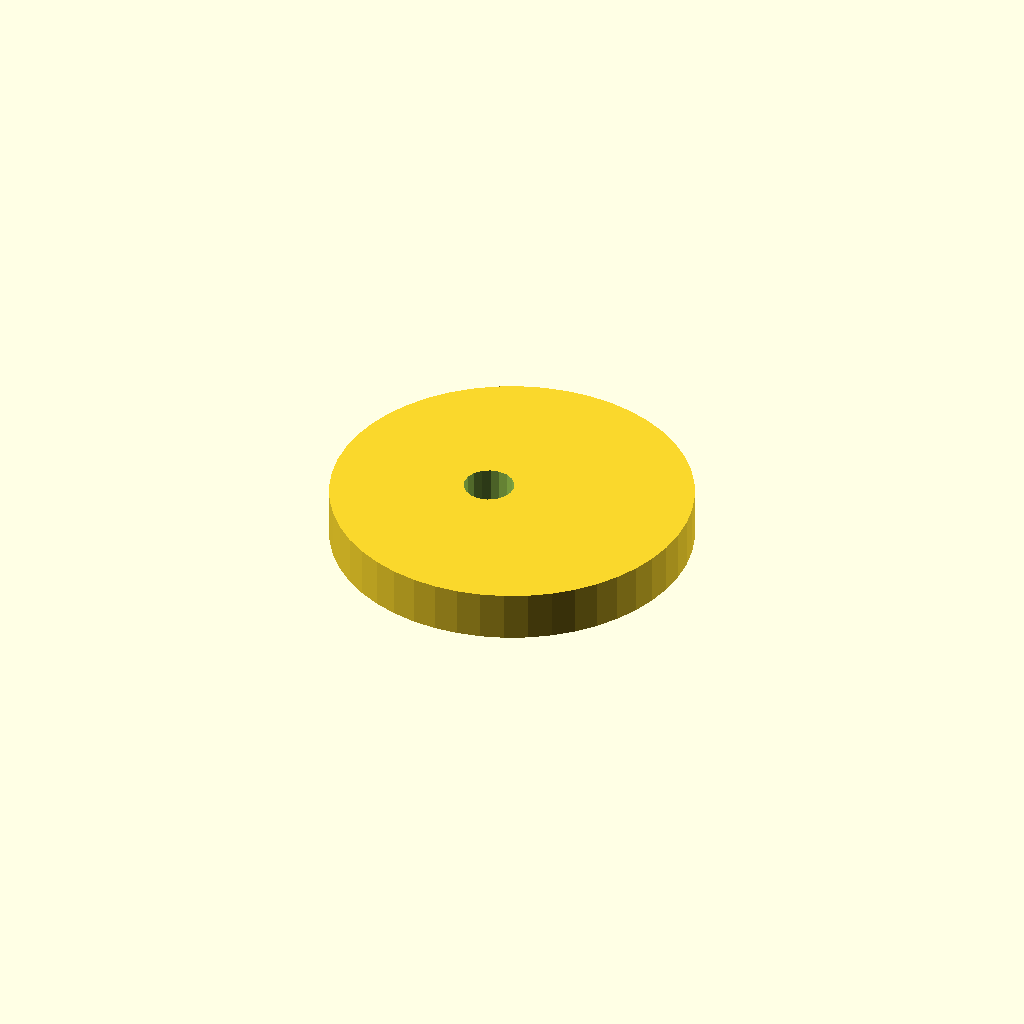
Cell 1 — every parameter at its default value.
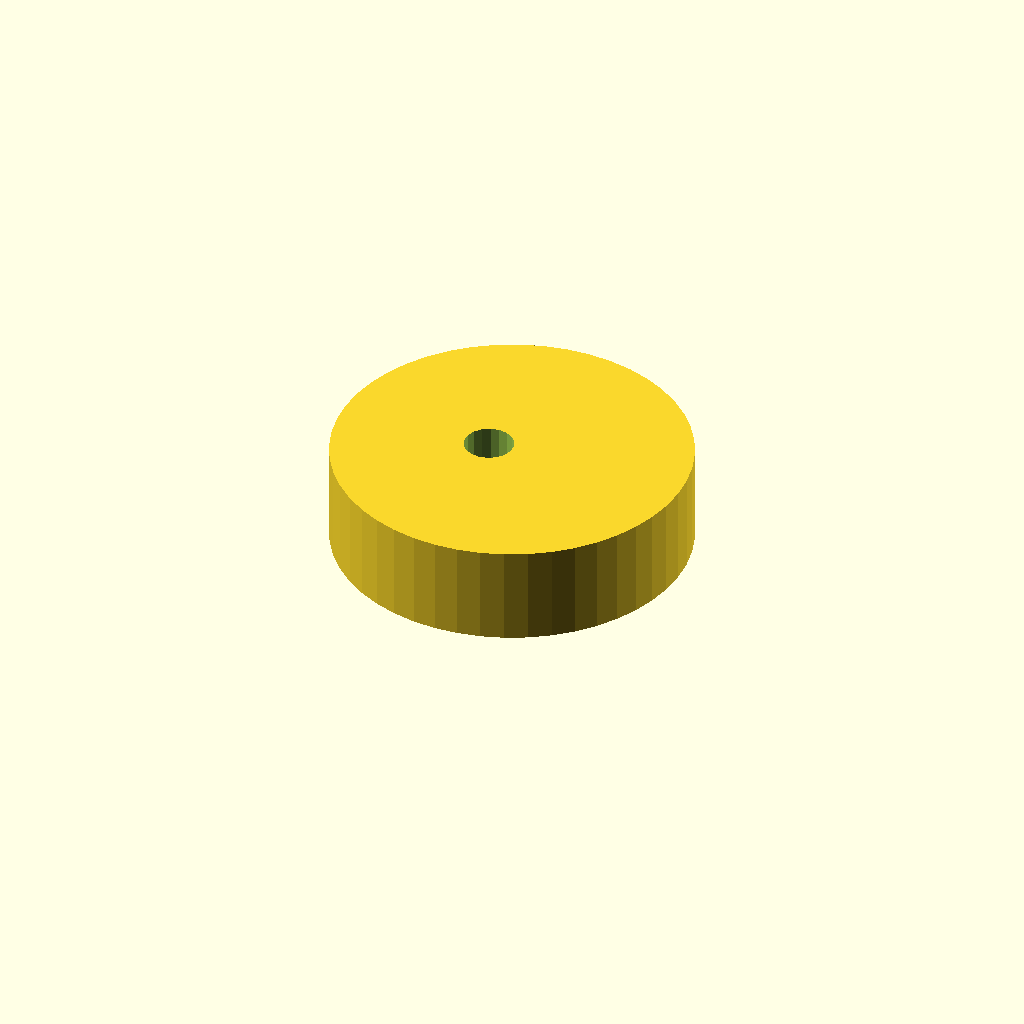
Cell 2: the same model with plate_t = 20.
All cells are drawn from one camera (rotation 55°, 0°, 25°, orthographic, colour scheme Cornfield), so only the parameter changes between them.
OpenSCAD source file optional_data/data/sketch4/camplates/part_0023.scad:
$fn = 32;

// ----------------------------------------------------------------------
// Cam plate: eccentric cam, base R36
// ----------------------------------------------------------------------

// --- parameters (mm) ---
base_r = 36;              // base circle radius
lobe_h = 10;              // cam lobe rise
bore_r = 5;               // shaft bore radius
plate_t = 10;             // plate thickness, Z (extrusion height)
ecc = 5;                  // disc eccentricity

profile = [[72, 36], [71.692, 40.699], [70.773, 45.317], [69.26, 49.777], [67.177, 54], [64.561, 57.915], [61.456, 61.456], [57.915, 64.561], [54, 67.177], [49.777, 69.26], [45.317, 70.773], [40.699, 71.692], [36, 72], [31.301, 71.692], [26.683, 70.773], [22.223, 69.26], [18, 67.177], [14.085, 64.561], [10.544, 61.456], [7.439, 57.915], [4.823, 54], [2.74, 49.777], [1.227, 45.317], [0.308, 40.699], [0, 36], [0.308, 31.301], [1.227, 26.683], [2.74, 22.223], [4.823, 18], [7.439, 14.085], [10.544, 10.544], [14.085, 7.439], [18, 4.823], [22.223, 2.74], [26.683, 1.227], [31.301, 0.308], [36, 0], [40.699, 0.308], [45.317, 1.227], [49.777, 2.74], [54, 4.823], [57.915, 7.439], [61.456, 10.544], [64.561, 14.085], [67.177, 18], [69.26, 22.223], [70.773, 26.683], [71.692, 31.301]];  // primary outline, 48 points, counter clockwise
void_1 = [[35.908, 36.954], [35.286, 38.575], [34.147, 39.886], [32.628, 40.728], [30.913, 40.999], [29.208, 40.668], [27.72, 39.774], [26.627, 38.424], [26.062, 36.782], [26.092, 35.046], [26.714, 33.425], [27.853, 32.114], [29.372, 31.272], [31.087, 31.001], [32.792, 31.332], [34.28, 32.226], [35.373, 33.576], [35.938, 35.218]];  // shaft bore, 18 points

// --- the one profile operation ---
difference() {
  linear_extrude(height = plate_t) polygon(points = profile);
  translate([0, 0, -1])
    linear_extrude(height = plate_t + 2) polygon(points = void_1);
}
Parameter table extracted from the source (name, type, default, range or options):
base_r: number, default 36
lobe_h: number, default 10
bore_r: number, default 5
plate_t: number, default 10
ecc: number, default 5
